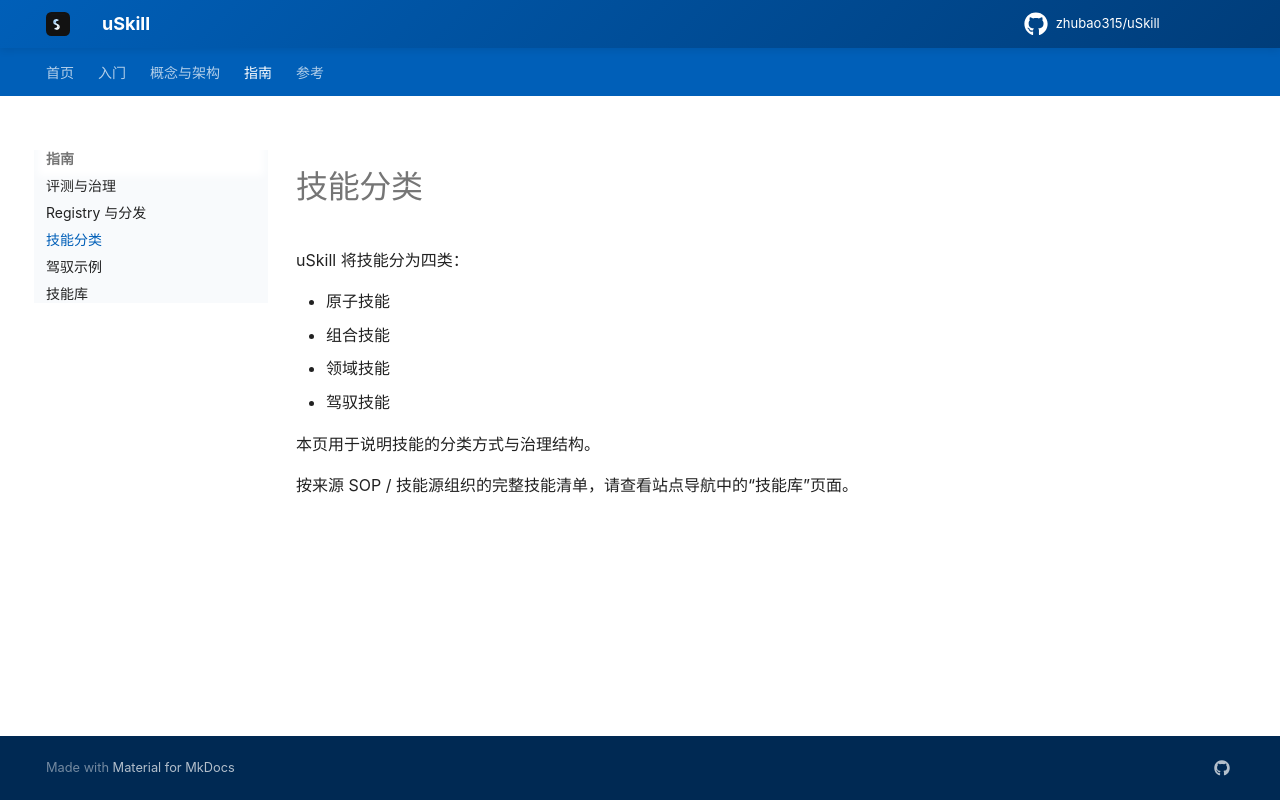

repository: zhubao315/uSkill · page: skills/index.html · generator: mkdocs

# 技能分类

uSkill 将技能分为四类：

- 原子技能
- 组合技能
- 领域技能
- 驾驭技能

本页用于说明技能的分类方式与治理结构。

按来源 SOP / 技能源组织的完整技能清单，请查看站点导航中的“技能库”页面。
